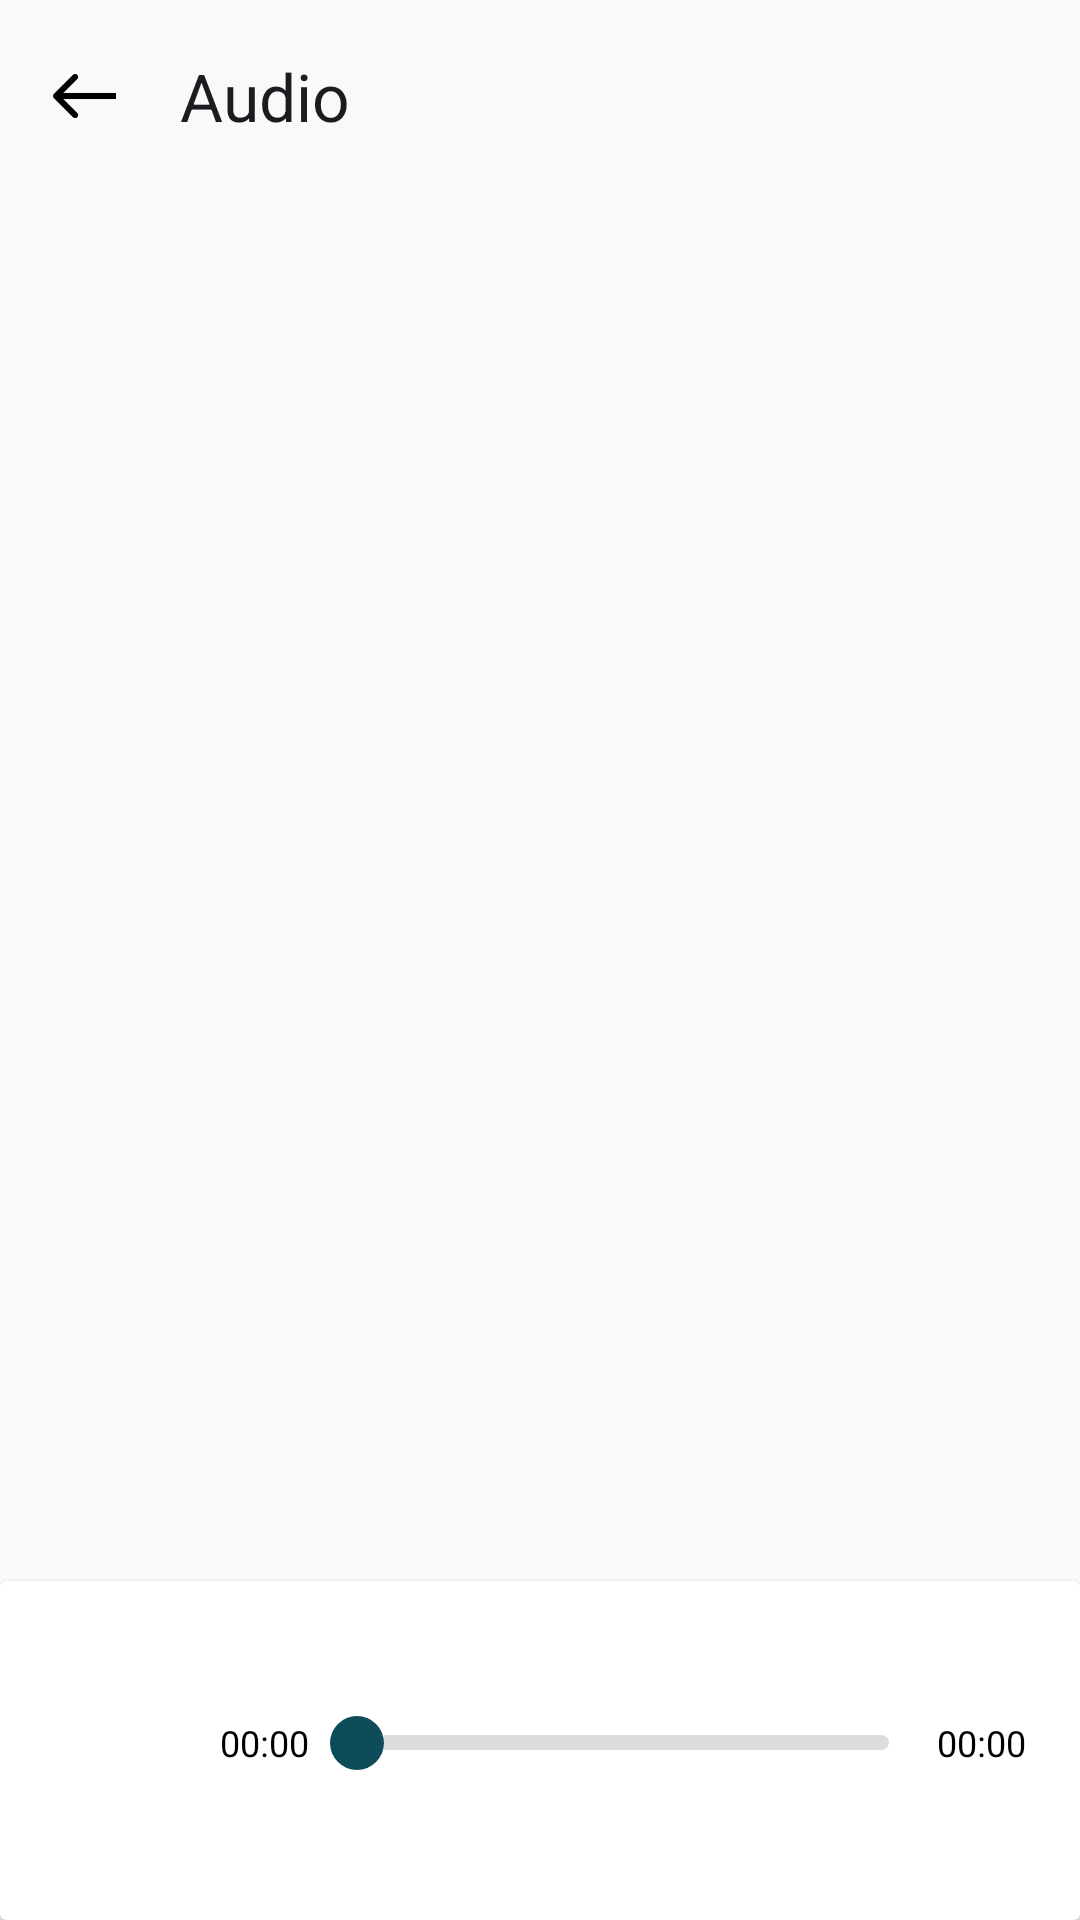

Write the Android layout XML for this screen, with the resource values it uses.
<!-- AndroidManifest.xml: application theme Theme.Valut -->
<!-- res/layout/activity_detail_music.xml -->
<?xml version="1.0" encoding="utf-8"?>
<androidx.constraintlayout.widget.ConstraintLayout xmlns:android="http://schemas.android.com/apk/res/android"
    xmlns:app="http://schemas.android.com/apk/res-auto"
    xmlns:tools="http://schemas.android.com/tools"
    android:layout_width="match_parent"
    android:layout_height="match_parent"
    android:background="@color/white_background"
    android:orientation="vertical"
   >

    <com.google.android.material.appbar.MaterialToolbar
        android:id="@+id/materialToolbar3"
        android:layout_width="match_parent"
        android:layout_height="wrap_content"
        app:layout_constraintEnd_toEndOf="parent"
        app:layout_constraintStart_toStartOf="parent"
        app:layout_constraintTop_toTopOf="parent"
        app:navigationIcon="@drawable/ic_back"
        app:title="Audio">

        <ImageView
            android:id="@+id/trash"
            android:layout_width="wrap_content"
            android:layout_height="wrap_content"
            android:layout_gravity="end"
            android:layout_marginEnd="@dimen/_14dp"
            android:background="?attr/selectableItemBackgroundBorderless"
            android:padding="@dimen/_6dp"
            android:src="@drawable/ic_trash" />
    </com.google.android.material.appbar.MaterialToolbar>

    <androidx.appcompat.widget.LinearLayoutCompat
        android:layout_width="match_parent"
        android:layout_height="wrap_content"
        android:layout_marginStart="@dimen/_14dp"
        android:layout_marginEnd="@dimen/_14dp"
        android:orientation="vertical"
        app:layout_constraintBottom_toTopOf="@+id/shapeBarLayout14"
        app:layout_constraintEnd_toEndOf="parent"
        app:layout_constraintStart_toStartOf="parent"
        app:layout_constraintTop_toBottomOf="@+id/materialToolbar3">

        <View
            android:layout_width="332dp"
            android:layout_height="332dp" />

        <TextView
            android:id="@+id/titleName"
            android:layout_width="wrap_content"
            android:layout_height="wrap_content"
            android:layout_marginTop="56dp"
            android:textColor="@color/black"
            android:textSize="@dimen/_24sp"
            android:textStyle="bold" />

        <TextView
            android:id="@+id/titleArtist"
            android:layout_width="wrap_content"
            android:layout_height="wrap_content"

            android:layout_marginTop="@dimen/margin_8dp"
            android:textColor="@color/textPrimary"
            android:textSize="@dimen/_16sp" />
    </androidx.appcompat.widget.LinearLayoutCompat>

    <androidx.cardview.widget.CardView
        android:id="@+id/shapeBarLayout14"
        android:layout_width="match_parent"
        android:layout_height="wrap_content"
        android:background="@color/white"
        android:elevation="@dimen/_12dp"
        app:layout_constraintBottom_toBottomOf="parent"
        app:layout_constraintEnd_toEndOf="parent"
        app:layout_constraintStart_toStartOf="parent"
        >


        <RelativeLayout
            android:id="@+id/rlPlayMusic"
            android:layout_width="match_parent"
            android:layout_height="wrap_content"
            android:layout_marginStart="@dimen/_10dp"
            android:layout_marginTop="26dp"
            android:layout_marginEnd="@dimen/_10dp"
            android:layout_marginBottom="@dimen/_31dp"
            android:elevation="@dimen/_12dp">

            <ImageView
                android:id="@+id/ivTogetherMedia"
                android:layout_width="40dp"
                android:layout_height="40dp"
                android:layout_centerVertical="true"
                android:layout_marginTop="@dimen/margin_8dp"
                android:layout_marginBottom="@dimen/margin_8dp"
                android:scaleType="centerInside"
                android:src="@drawable/selector_play_or_pause"
                app:tint="@color/primary" />

            <TextView
                android:id="@+id/tvProcessTime"
                android:layout_width="wrap_content"
                android:layout_height="wrap_content"
                android:layout_centerVertical="true"
                android:layout_marginStart="@dimen/margin_8dp"
                android:layout_toEndOf="@+id/ivTogetherMedia"
                android:gravity="center_vertical|end"
                android:minWidth="45dp"
                android:text="00:00"
                android:textColor="@color/black"
                android:textSize="@dimen/_12dp" />

            <TextView
                android:id="@+id/tvEndTime"
                android:layout_width="wrap_content"
                android:layout_height="wrap_content"
                android:layout_alignParentEnd="true"
                android:layout_centerVertical="true"
                android:layout_marginEnd="@dimen/margin_8dp"
                android:text="00:00"
                android:textColor="@color/black"
                android:textSize="@dimen/_12dp" />

            <SeekBar
                android:id="@+id/seekbarMedia"
                android:layout_width="match_parent"
                android:layout_height="wrap_content"
                android:layout_centerInParent="true"
                android:layout_toStartOf="@+id/tvEndTime"
                android:layout_toEndOf="@+id/tvProcessTime"
                android:background="@color/transparent"
                android:maxHeight="5dp"
                android:minHeight="5dp"
                android:progressDrawable="@drawable/process_drawable_audio_saved"
                android:thumb="@drawable/custom_thumb_violet_seekbar" />
        </RelativeLayout>
    </androidx.cardview.widget.CardView>

</androidx.constraintlayout.widget.ConstraintLayout>
<!-- resources referenced by this layout -->
<resources>
  <color name="black">#FF000000</color>
  <color name="primary">#0FE671</color>
  <color name="textPrimary">#646464</color>
  <color name="transparent">#00000000</color>
  <color name="white">#FFFFFFFF</color>
  <color name="white_background">#F9F9F9</color>
  <dimen name="_10dp">10dp</dimen>
  <dimen name="_12dp">12dp</dimen>
  <dimen name="_14dp">14dp</dimen>
  <dimen name="_16sp">16sp</dimen>
  <dimen name="_24sp">24sp</dimen>
  <dimen name="_31dp">31dp</dimen>
  <dimen name="_6dp">6dp</dimen>
  <dimen name="margin_8dp">8dp</dimen>
  <!-- drawable custom_thumb_violet_seekbar (drawable) -->
  <?xml version="1.0" encoding="UTF-8"?>
  <shape xmlns:android="http://schemas.android.com/apk/res/android"
      android:shape="oval">
  
      <gradient
          android:endColor="#104C59"
          android:startColor="#0B4C59" />
  
      <size
          android:width="18dp"
          android:height="18dp" />
  
  </shape>
  <!-- drawable ic_back (drawable) -->
  <vector xmlns:android="http://schemas.android.com/apk/res/android" xmlns:aapt="http://schemas.android.com/aapt"
      android:viewportWidth="21"
      android:viewportHeight="16"
      android:width="21dp"
      android:height="16dp">
      <path
          android:pathData="M0.292892 8.70711C-0.0976315 8.31658 -0.0976315 7.68342 0.292892 7.29289L6.65685 0.928932C7.04738 0.538408 7.68054 0.538408 8.07107 0.928932C8.46159 1.31946 8.46159 1.95262 8.07107 2.34315L2.41421 8L8.07107 13.6569C8.46159 14.0474 8.46159 14.6805 8.07107 15.0711C7.68054 15.4616 7.04738 15.4616 6.65685 15.0711L0.292892 8.70711ZM21 9H1V7H21V9Z"
          android:fillColor="@color/black" />
  </vector>
  <!-- drawable process_drawable_audio_saved (drawable) -->
  <?xml version="1.0" encoding="utf-8"?>
  <layer-list xmlns:android="http://schemas.android.com/apk/res/android">
      <item android:id="@android:id/background"> 
          <shape>
              <corners android:radius="5dip" />
              <solid android:color="#DCDCDC" />
          </shape>
      </item>
      <item android:id="@android:id/progress"> 
          <clip>
              <shape>
                  <corners android:radius="5dip" />
                  <gradient android:startColor="#68DAF1"
                      android:endColor="#065E70"/>
              </shape>
          </clip>
      </item>
      <item android:id="@android:id/secondaryProgress"> 
          <clip>
              <shape>
                  <corners android:radius="5dip" />
                  <gradient android:startColor="#68DAF1"
                      android:endColor="#065E70"/>
              </shape>
          </clip>
      </item>
  </layer-list>
  <!-- drawable selector_play_or_pause (drawable) -->
  <?xml version="1.0" encoding="utf-8"?>
  <level-list xmlns:android="http://schemas.android.com/apk/res/android">
      <item
          android:drawable="@drawable/exo_icon_play"
          android:maxLevel="0" />
  
      <item
          android:drawable="@drawable/exo_icon_pause"
          android:maxLevel="1" />
  </level-list>
  <style name="Theme.Valut" parent="Base.Theme.Valut">
  
      </style>
  <style name="Base.Theme.Valut" parent="Theme.Material3.DayNight.NoActionBar">
          
          
      </style>
</resources>
